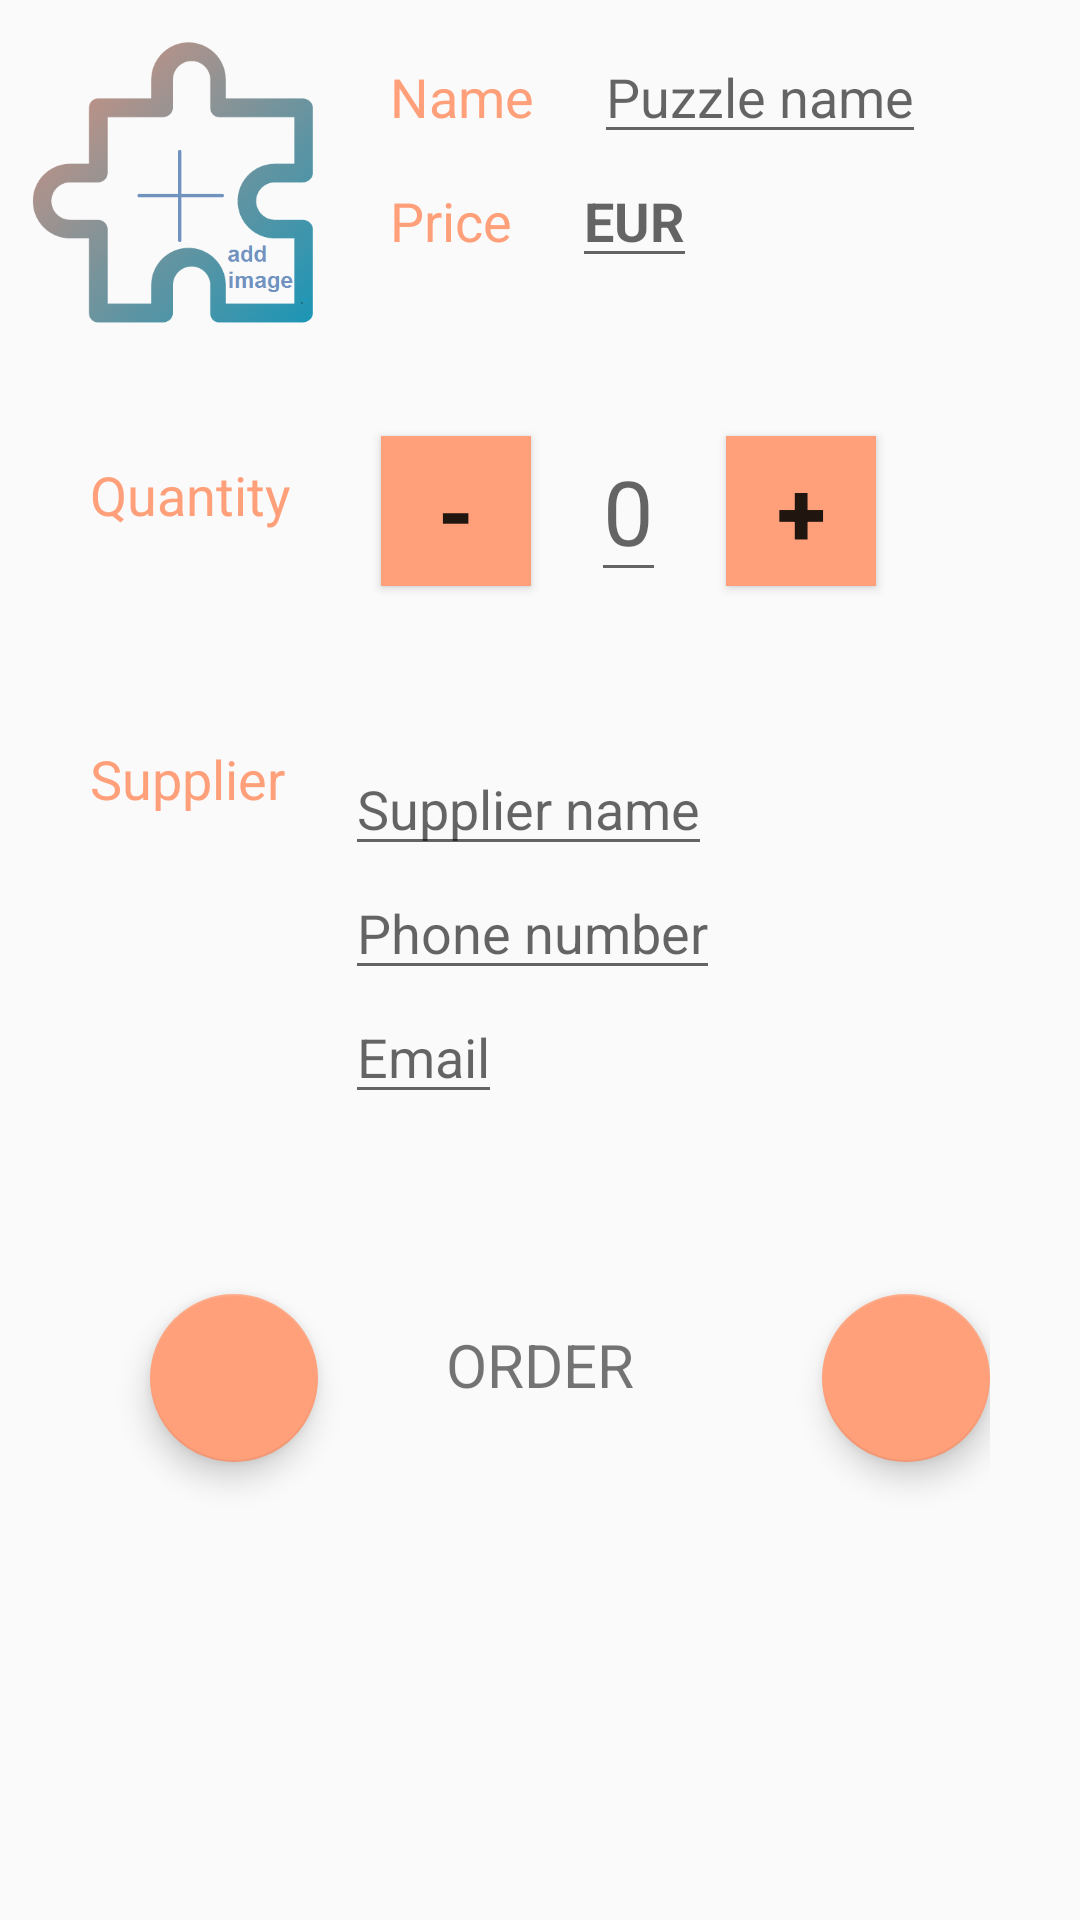

Reconstruct the res/layout file that produces this screen, plus the resources it refers to.
<!-- AndroidManifest.xml: activity theme SecondaryTheme -->
<!-- res/layout/activity_editor.xml -->
<?xml version="1.0" encoding="utf-8"?>
<ScrollView xmlns:android="http://schemas.android.com/apk/res/android"
    xmlns:app="http://schemas.android.com/apk/res-auto"
    xmlns:tools="http://schemas.android.com/tools"
    style="@style/MatchMatch"
    android:fillViewport="true"
    tools:context=".EditorActivity">

    
    <LinearLayout
        style="@style/MatchMatch"
        android:orientation="vertical"
        android:padding="@dimen/editor_margin">

        <LinearLayout
            android:layout_width="wrap_content"
            android:layout_height="wrap_content"
            android:orientation="horizontal">

            <ImageView
                android:id="@+id/new_image"
                android:layout_width="@dimen/editor_image_size"
                android:layout_height="@dimen/editor_image_size"
                android:contentDescription="@string/app_name"
                android:clickable="true"
                android:src="@drawable/puzzle_add_image" />

            <TextView
                android:id="@+id/save_image_text"
                style="@style/WrapWrap" />

            <LinearLayout
                style="@style/WrapWrap"
                android:orientation="vertical">

                <LinearLayout
                    style="@style/WrapWrap"
                    android:layout_marginLeft="@dimen/editor_text_margin">

                    <TextView
                        style="@style/TextStyleAccent"
                        android:layout_marginRight="@dimen/editor_text_margin"
                        android:text="@string/name" />

                    <EditText
                        android:id="@+id/puzzle_name"
                        style="@style/WrapWrap"
                        android:hint="@string/puzzle_name"
                        android:inputType="textCapSentences" />

                </LinearLayout>

                <LinearLayout
                    style="@style/WrapWrap"
                    android:layout_marginLeft="@dimen/editor_text_margin">

                    <TextView
                        style="@style/TextStyleAccent"
                        android:layout_marginRight="@dimen/editor_text_margin"
                        android:text="@string/price" />

                    <EditText
                        android:id="@+id/puzzle_price"
                        style="@style/WrapWrap"
                        android:hint="@string/currency"
                        android:inputType="numberDecimal" />

                </LinearLayout>

            </LinearLayout>

        </LinearLayout>

        <LinearLayout
            style="@style/WrapWrap"
            android:layout_margin="@dimen/editor_text_margin">

            <TextView
                style="@style/TextStyleAccent"
                android:layout_marginRight="@dimen/editor_text_margin"
                android:text="@string/quantity" />

            <Button
                android:id="@+id/minus_button"
                style="@style/ButtonStyle"
                android:text="@string/minus" />

            <EditText
                android:id="@+id/puzzle_quantity"
                style="@style/WrapWrap"
                android:layout_margin="@dimen/editor_margin"
                android:hint="@string/zero"
                android:inputType="number"
                android:textSize="@dimen/button_text_size" />

            <Button
                android:id="@+id/plus_button"
                style="@style/ButtonStyle"
                android:text="@string/plus" />

        </LinearLayout>

        <LinearLayout
            style="@style/WrapWrap"
            android:layout_margin="@dimen/editor_text_margin">

            <TextView
                style="@style/TextStyleAccent"
                android:layout_marginRight="@dimen/editor_text_margin"
                android:text="@string/supplier" />

            <LinearLayout
                style="@style/WrapWrap"
                android:orientation="vertical">

                <EditText
                    android:id="@+id/supplier_name"
                    style="@style/WrapWrap"
                    android:hint="@string/supplier_name"
                    android:inputType="textCapSentences" />

                <EditText
                    android:id="@+id/supplier_phone"
                    style="@style/WrapWrap"
                    android:hint="@string/supplier_phone"
                    android:inputType="phone" />

                <EditText
                    android:id="@+id/supplier_email"
                    style="@style/WrapWrap"
                    android:hint="@string/supplier_email"
                    android:inputType="textEmailAddress" />

            </LinearLayout>
        </LinearLayout>

        <RelativeLayout
            style="@style/WrapWrap"
            android:padding="@dimen/fab_margin">

            <android.support.design.widget.FloatingActionButton
                android:id="@+id/phone_order"
                style="@style/WrapWrap"
                android:layout_alignParentRight="true"
                android:layout_margin="@dimen/fab_margin"
                android:src="@drawable/ic_phone" />

            <TextView
                style="@style/WrapWrap"
                android:layout_centerHorizontal="true"
                android:layout_margin="30dp"
                android:text="ORDER"
                android:textSize="@dimen/order_text_size" />

            <android.support.design.widget.FloatingActionButton
                android:id="@+id/email_order"
                style="@style/WrapWrap"
                android:layout_alignParentLeft="true"
                android:layout_margin="@dimen/fab_margin"
                android:src="@drawable/ic_email" />

        </RelativeLayout>

    </LinearLayout>

</ScrollView>
<!-- resources referenced by this layout -->
<resources>
  <dimen name="button_text_size">30sp</dimen>
  <dimen name="editor_image_size">100dp</dimen>
  <dimen name="editor_margin">10dp</dimen>
  <dimen name="editor_text_margin">20dp</dimen>
  <dimen name="fab_margin">20dp</dimen>
  <dimen name="order_text_size">20sp</dimen>
  <!-- drawable puzzle_add_image: png bitmap (drawable, 21768 bytes) -->
  <string name="app_name">Puzzles</string>
  <string name="currency"><b>EUR</b></string>
  <string name="minus"><b>-</b></string>
  <string name="name">Name</string>
  <string name="plus"><b>+</b></string>
  <string name="price">Price</string>
  <string name="puzzle_name">Puzzle name</string>
  <string name="quantity">Quantity</string>
  <string name="supplier">Supplier</string>
  <string name="supplier_email">Email</string>
  <string name="supplier_name">Supplier name</string>
  <string name="supplier_phone">Phone number</string>
  <string name="zero">0</string>
  <style name="ButtonStyle">
          <item name="android:layout_width">@dimen/button_dimen</item>
          <item name="android:layout_height">@dimen/button_dimen</item>
          <item name="android:textSize">@dimen/button_text_size</item>
          <item name="android:background">@color/colorAccent</item>
          <item name="android:layout_margin">@dimen/editor_margin</item>
      </style>
  <style name="MatchMatch">
          <item name="android:layout_width">match_parent</item>
          <item name="android:layout_height">match_parent</item>
      </style>
  <style name="TextStyleAccent" parent="TextStyle">
          <item name="android:textColor">@color/colorAccent</item>
      </style>
  <style name="WrapWrap">
          <item name="android:layout_width">wrap_content</item>
          <item name="android:layout_height">wrap_content</item>
      </style>
  <style name="SecondaryTheme" parent="Theme.AppCompat.Light.DarkActionBar">
          
          <item name="colorPrimary">@color/colorPrimarySecundary</item>
          <item name="colorPrimaryDark">@color/colorPrimaryDarkSecundary</item>
          <item name="colorAccent">@color/colorAccent</item>
      </style>
  <dimen name="button_dimen">50dp</dimen>
  <color name="colorAccent">#FFA07A</color>
  <style name="TextStyle" parent="WrapWrap">
          <item name="android:fontFamily">sans-serif</item>
          <item name="android:textSize">@dimen/text_size</item>
      </style>
  <color name="colorPrimarySecundary">#631B5D</color>
  <color name="colorPrimaryDarkSecundary">#3C1038</color>
  <dimen name="text_size">18sp</dimen>
</resources>
